34-way image classification set "dataset" from GitHub (RageQuitters/Mahjong); label vocabulary: 1 bam, 1 CHAR, 1 dot, 2 bam, 2 CHAR, 2 dot, 3 bam, 3 CHAR, 3 dot, 4 bam, 4 CHAR, 4 dot, 5 bam, 5 CHAR, 5 dot, 6 bam, 6 CHAR, 6 dot, 7 bam, 7 CHAR, 7 dot, 8 bam, 8 CHAR, 8 dot, 9 bam, 9 CHAR, 9 dot, east wind tile, green dragon tile, north wind tile, red dragon tile, south wind tile, west wind tile, white dragon tile.

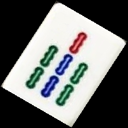
Label: 7 bam

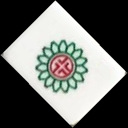
Label: 1 dot

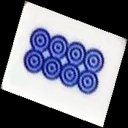
Label: 8 dot

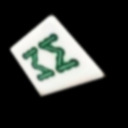
Label: 8 bam

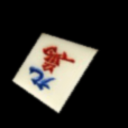
Label: 9 CHAR

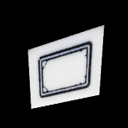
Label: white dragon tile
